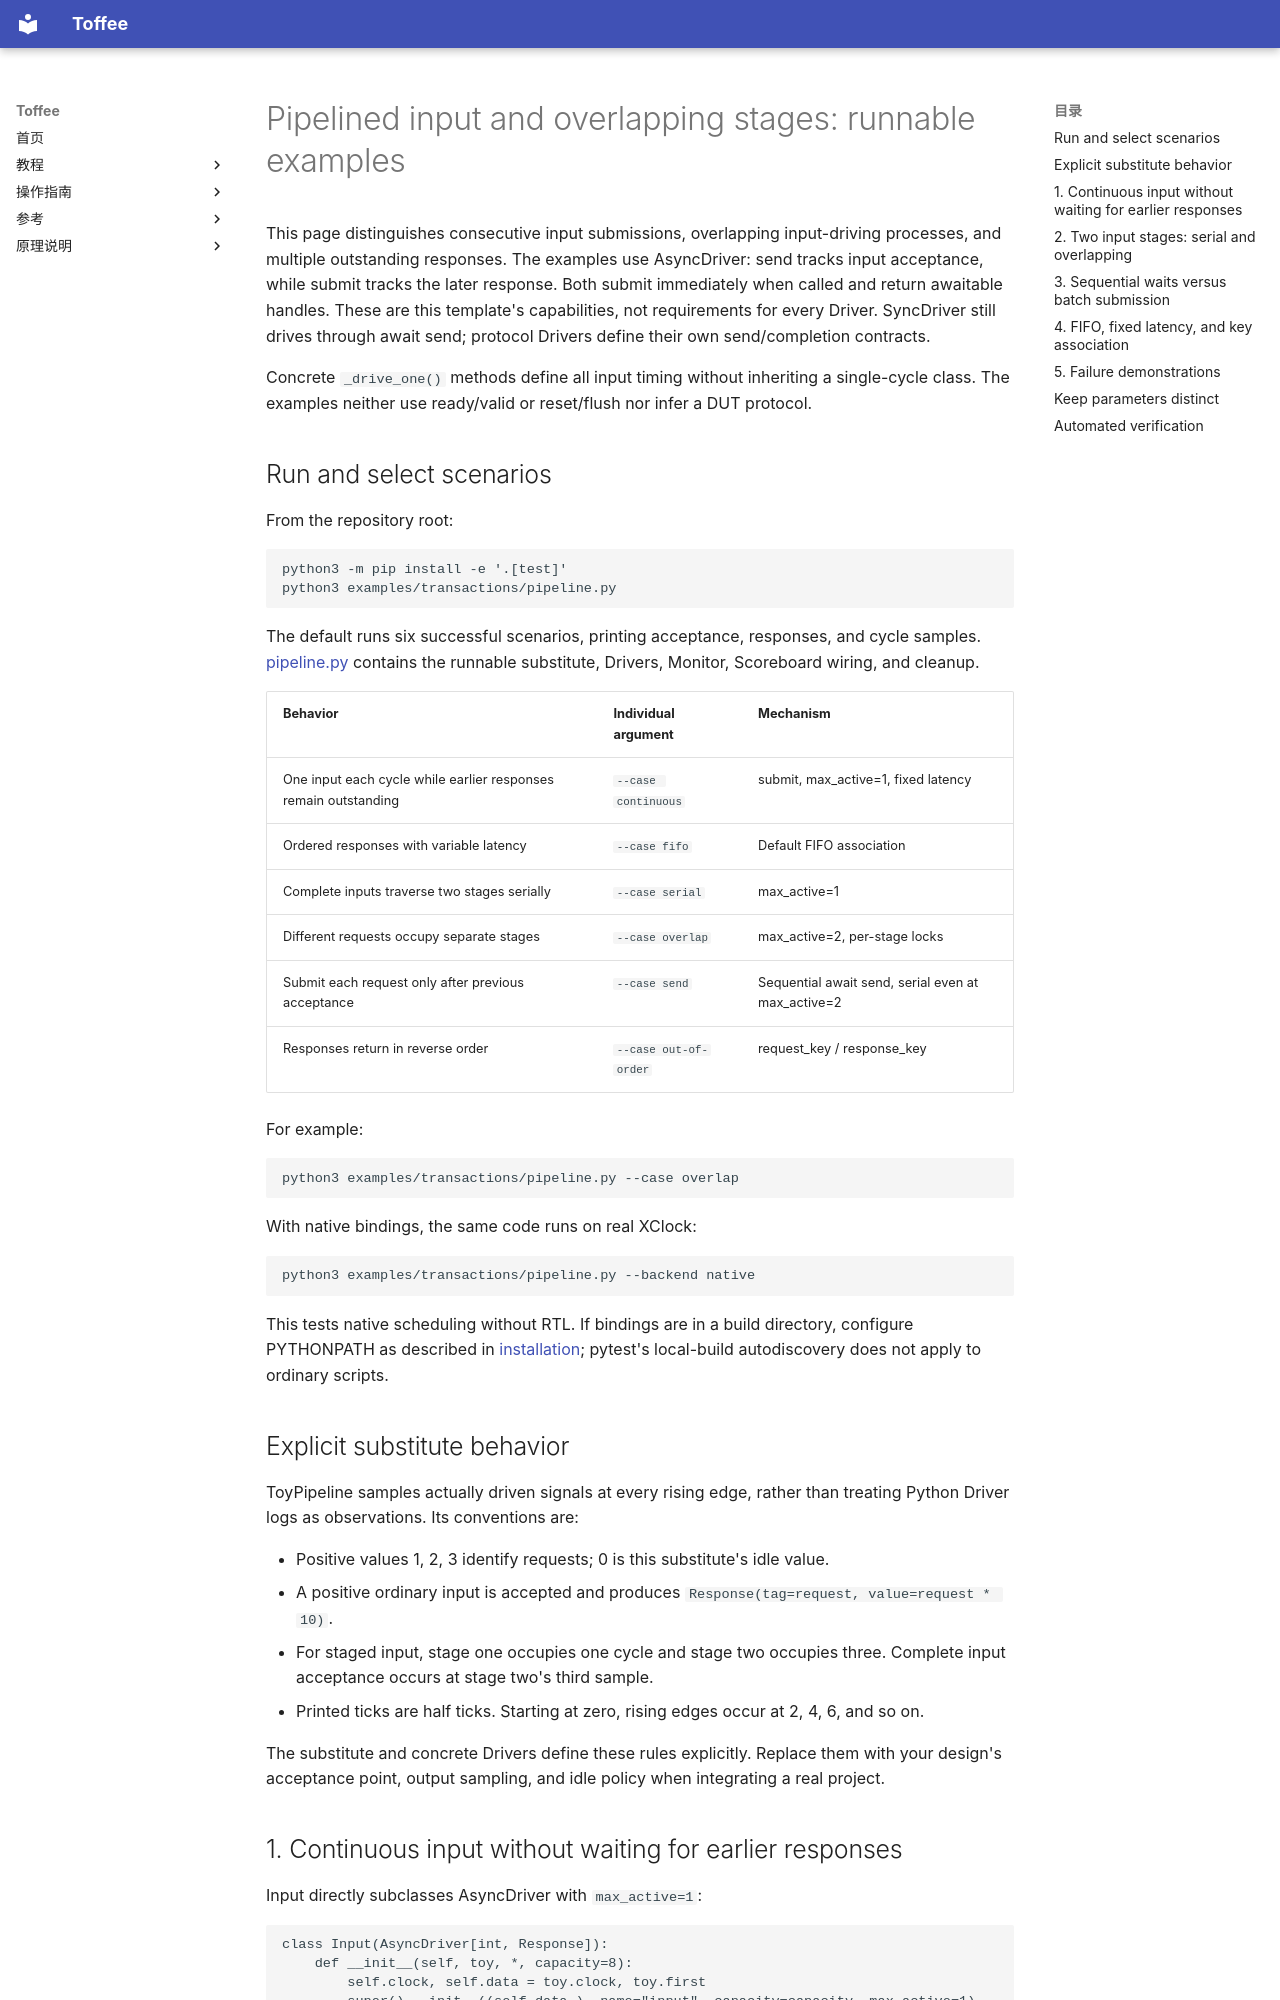

repository: XS-MLVP/toffee · page: en/guides/pipeline-examples/index.html · generator: mkdocs

# Pipelined input and overlapping stages: runnable examples

This page distinguishes consecutive input submissions, overlapping input-driving processes,
and multiple outstanding responses. The examples use AsyncDriver: send tracks input acceptance,
while submit tracks the later response. Both submit immediately when called and return awaitable
handles. These are this template's capabilities, not requirements for every Driver. SyncDriver
still drives through await send; protocol Drivers define their own send/completion contracts.

Concrete `_drive_one()` methods define all input timing without inheriting a single-cycle class.
The examples neither use ready/valid or reset/flush nor infer a DUT protocol.

## Run and select scenarios

From the repository root:

```bash
python3 -m pip install -e '.[test]'
python3 examples/transactions/pipeline.py
```

The default runs six successful scenarios, printing acceptance, responses, and cycle samples.
[pipeline.py](https://github.com/XS-MLVP/toffee/blob/main/examples/transactions/pipeline.py) contains
the runnable substitute, Drivers, Monitor, Scoreboard wiring, and cleanup.

| Behavior | Individual argument | Mechanism |
| --- | --- | --- |
| One input each cycle while earlier responses remain outstanding | `--case continuous` | submit, max_active=1, fixed latency |
| Ordered responses with variable latency | `--case fifo` | Default FIFO association |
| Complete inputs traverse two stages serially | `--case serial` | max_active=1 |
| Different requests occupy separate stages | `--case overlap` | max_active=2, per-stage locks |
| Submit each request only after previous acceptance | `--case send` | Sequential await send, serial even at max_active=2 |
| Responses return in reverse order | `--case out-of-order` | request_key / response_key |

For example:

```bash
python3 examples/transactions/pipeline.py --case overlap
```

With native bindings, the same code runs on real XClock:

```bash
python3 examples/transactions/pipeline.py --backend native
```

This tests native scheduling without RTL. If bindings are in a build directory, configure
PYTHONPATH as described in [installation](../getting-started/installation.md); pytest's local-build
autodiscovery does not apply to ordinary scripts.

## Explicit substitute behavior

ToyPipeline samples actually driven signals at every rising edge, rather than treating Python
Driver logs as observations. Its conventions are:

- Positive values 1, 2, 3 identify requests; 0 is this substitute's idle value.
- A positive ordinary input is accepted and produces `Response(tag=request, value=request * 10)`.
- For staged input, stage one occupies one cycle and stage two occupies three. Complete input
  acceptance occurs at stage two's third sample.
- Printed ticks are half ticks. Starting at zero, rising edges occur at 2, 4, 6, and so on.

The substitute and concrete Drivers define these rules explicitly. Replace them with your design's
acceptance point, output sampling, and idle policy when integrating a real project.
